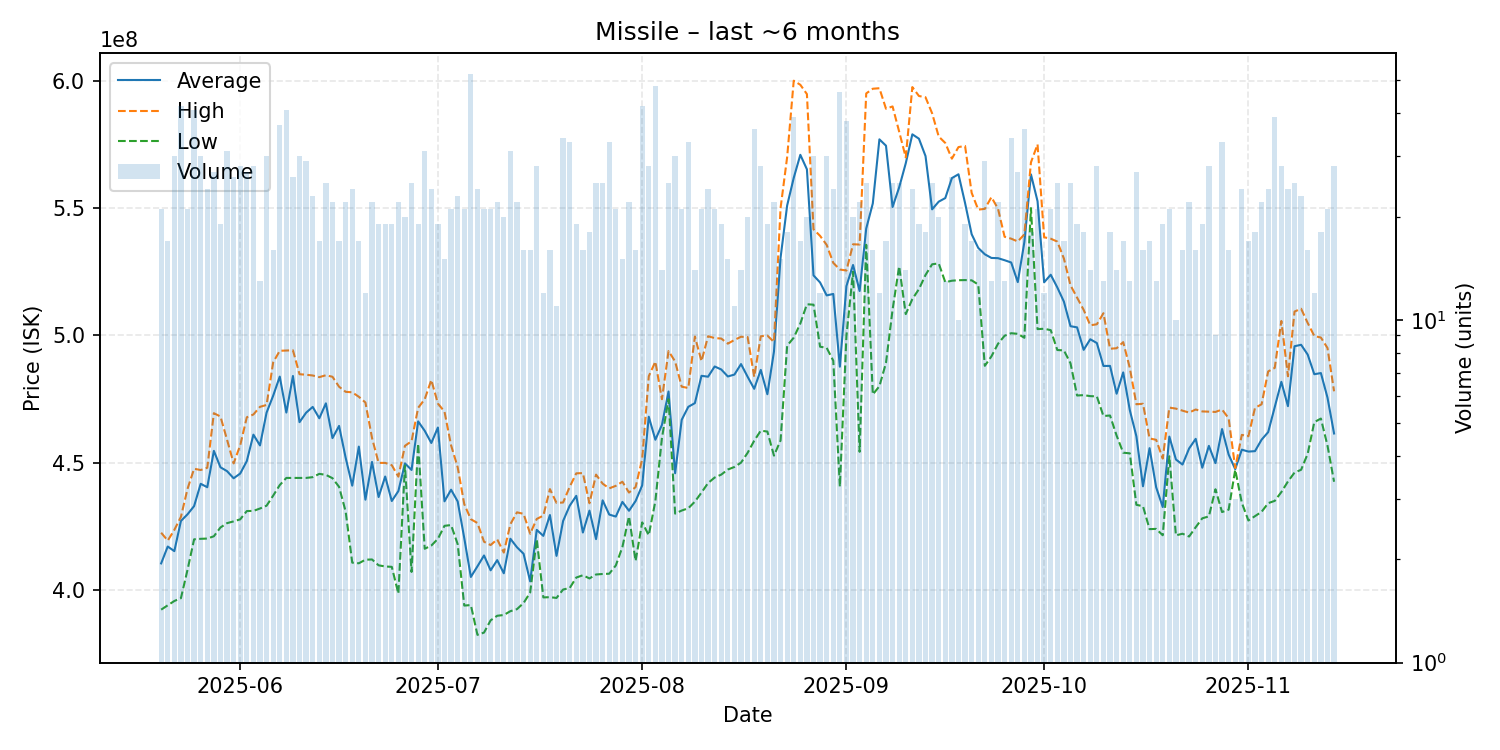

Values plotted in this chart, from the file beside it:
date, average, highest, lowest, order_count, volume
2025-05-20, 410557143, 422600000, 392400000, 19, 21
2025-05-21, 417176471, 419500000, 394100000, 16, 17
2025-05-22, 415366667, 423700000, 395800000, 23, 30
2025-05-23, 427204762, 428800000, 396900000, 36, 42
2025-05-24, 429809524, 439800000, 408000000, 20, 21
2025-05-25, 433046341, 447700000, 420000000, 40, 41
2025-05-26, 441793333, 447200000, 420200000, 28, 30
2025-05-27, 440454167, 448100000, 420300000, 21, 24
2025-05-28, 454714815, 469500000, 421200000, 25, 27
2025-05-29, 448278947, 468200000, 424650000, 18, 19
2025-05-30, 446758065, 459100000, 426350000, 28, 31
2025-05-31, 443965385, 449800000, 427050000, 23, 26
2025-06-01, 445828571, 456950000, 427850000, 27, 28
2025-06-02, 450714815, 467900000, 431100000, 27, 27
2025-06-03, 461078571, 469000000, 431150000, 25, 28
2025-06-04, 456853846, 472000000, 432100000, 12, 13
2025-06-05, 469733333, 472750000, 433200000, 27, 30
2025-06-06, 476362500, 489450000, 437150000, 15, 16
2025-06-07, 483864865, 494000000, 441300000, 35, 37
2025-06-08, 469751220, 494100000, 444100000, 38, 41
2025-06-09, 484103846, 494200000, 444100000, 24, 26
2025-06-10, 465990000, 484800000, 444100000, 28, 30
2025-06-11, 469696552, 484600000, 444100000, 28, 29
2025-06-12, 471969565, 484300000, 444400000, 22, 23
2025-06-13, 467505882, 483650000, 445700000, 16, 17
2025-06-14, 473368000, 484400000, 445300000, 23, 25
2025-06-15, 459736364, 483800000, 444000000, 19, 22
2025-06-16, 464511765, 479900000, 440600000, 16, 17
2025-06-17, 452022727, 477900000, 430900000, 20, 22
2025-06-18, 441058333, 477700000, 410850000, 19, 24
2025-06-19, 456388235, 475950000, 410600000, 15, 17
2025-06-20, 435566667, 473700000, 412000000, 11, 12
2025-06-21, 450377273, 459800000, 412100000, 21, 22
2025-06-22, 436600000, 450000000, 409800000, 18, 19
2025-06-23, 444647368, 450000000, 409350000, 18, 19
2025-06-24, 435036842, 449100000, 409200000, 17, 19
2025-06-25, 438940909, 444600000, 398700000, 19, 22
2025-06-26, 449795000, 456700000, 449000000, 18, 20
2025-06-27, 447228000, 458500000, 407200000, 22, 25
2025-06-28, 466284211, 471600000, 457500000, 12, 19
2025-06-29, 462590323, 475000000, 416300000, 29, 31
2025-06-30, 457812500, 482550000, 417550000, 23, 24
2025-07-01, 463889474, 473300000, 420200000, 18, 19
2025-07-02, 434920000, 470100000, 425300000, 15, 15
2025-07-03, 439480952, 456900000, 425600000, 19, 21
2025-07-04, 434878261, 448300000, 418100000, 22, 23
2025-07-05, 420457143, 433800000, 394000000, 20, 21
2025-07-06, 405232692, 427900000, 394200000, 38, 52
2025-07-07, 409400000, 426400000, 382500000, 23, 24
2025-07-08, 413661905, 419050000, 383400000, 21, 21
2025-07-09, 407847619, 417750000, 388200000, 20, 21
2025-07-10, 411836364, 420000000, 390000000, 21, 22
2025-07-11, 406675000, 414800000, 390300000, 17, 20
2025-07-12, 420229032, 425950000, 391800000, 30, 31
2025-07-13, 416881818, 430600000, 392600000, 22, 22
2025-07-14, 414337500, 430000000, 395000000, 15, 16
2025-07-15, 403493750, 422200000, 399100000, 12, 16
2025-07-16, 423707143, 428000000, 420000000, 26, 28
2025-07-17, 421358333, 429300000, 397200000, 11, 12
2025-07-18, 429537500, 439700000, 397300000, 16, 16
... 119 more rows
